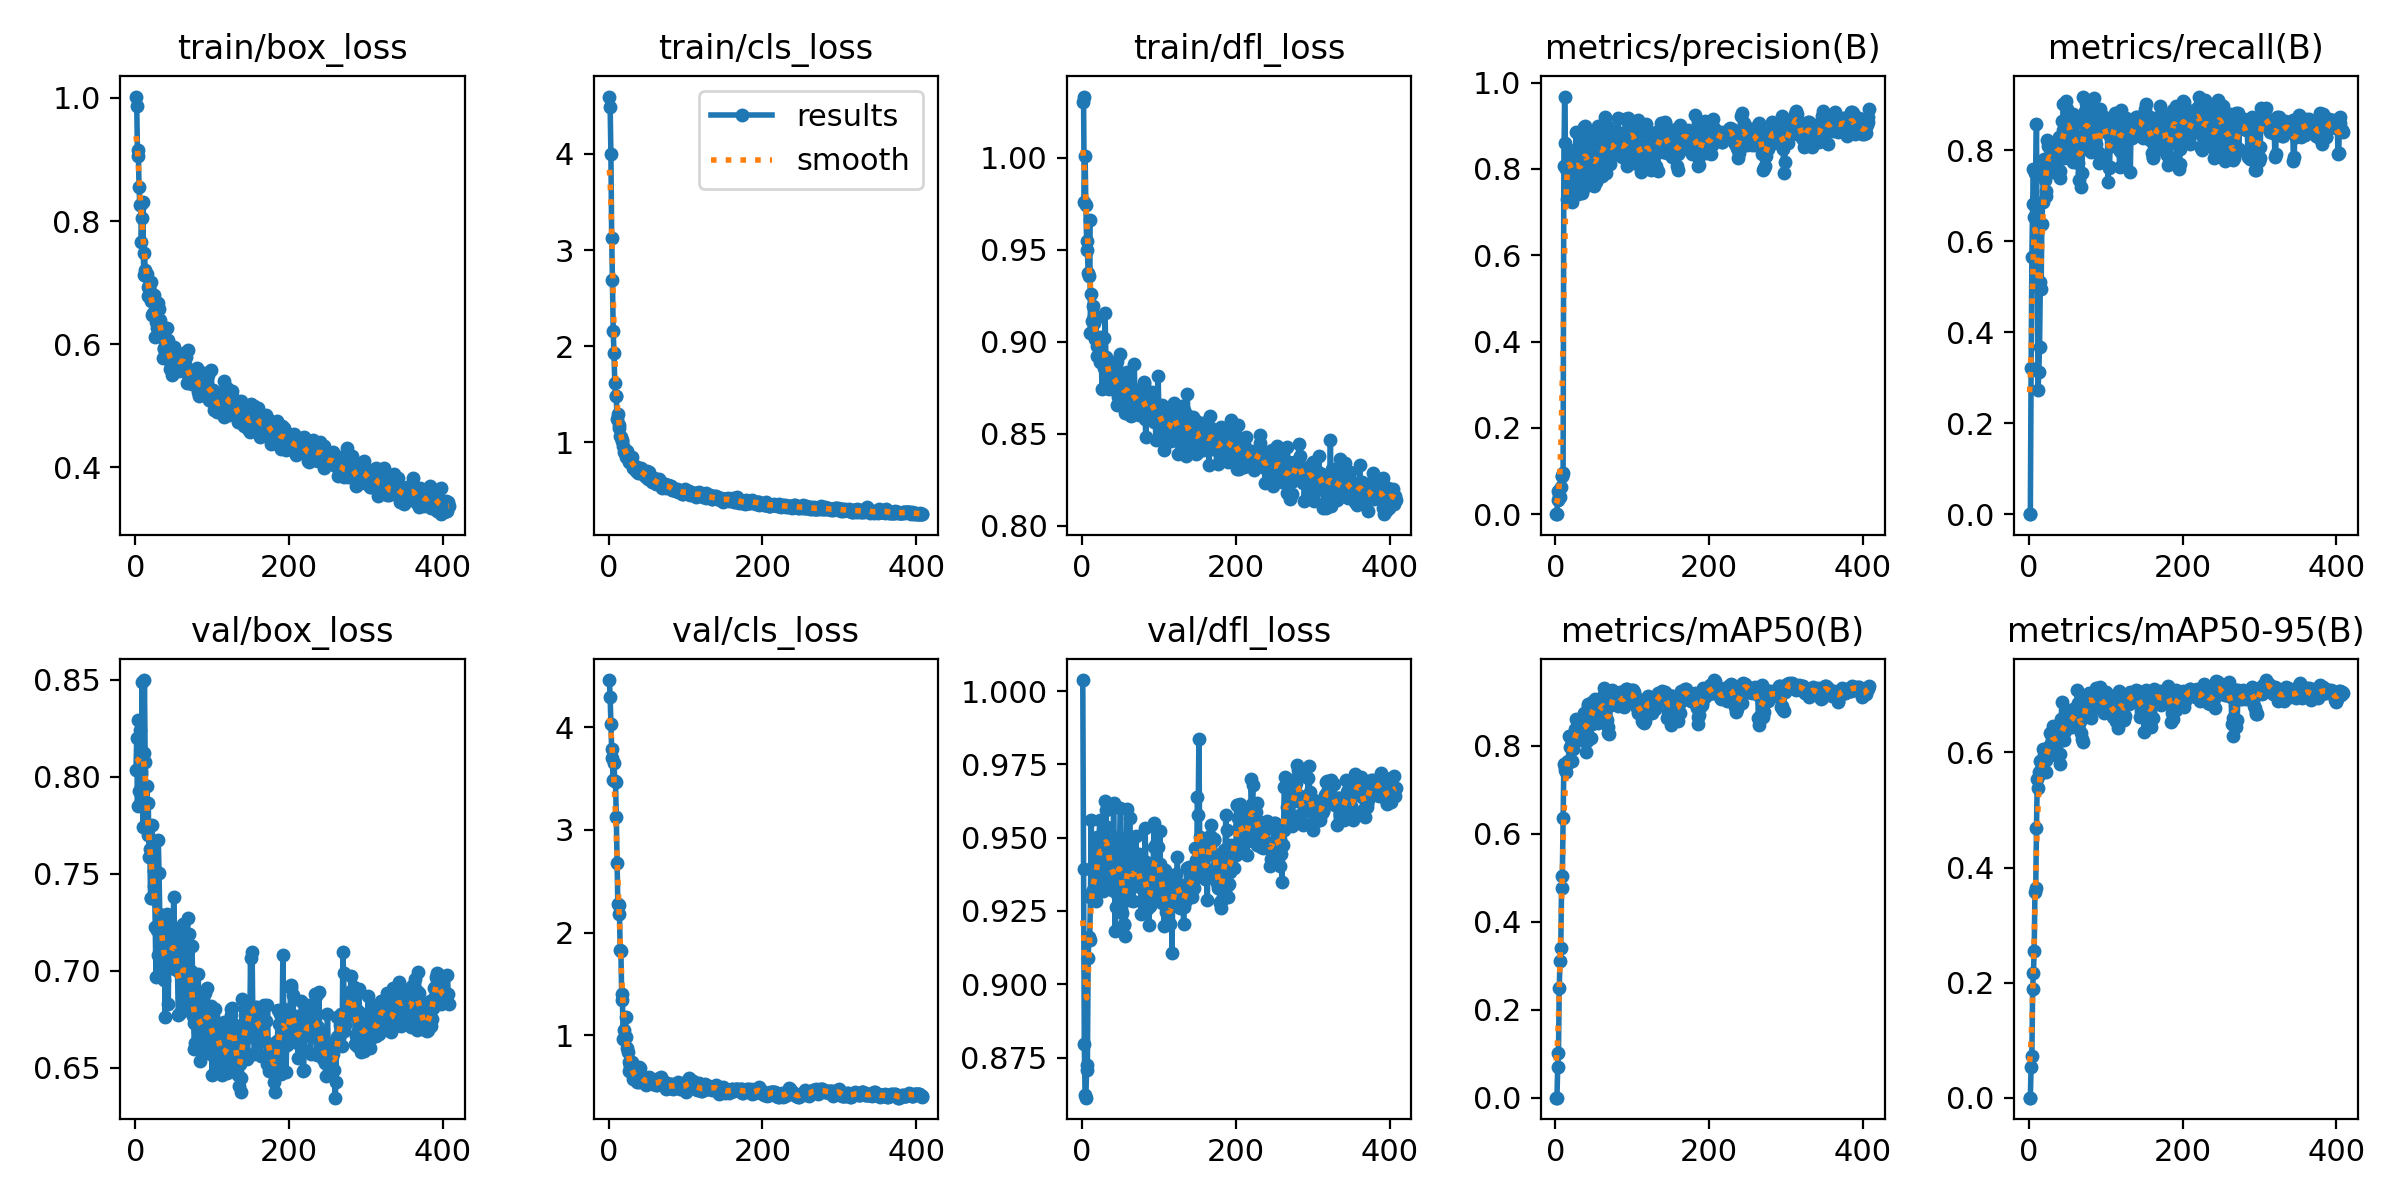

Values plotted in this chart, from the file beside it:
epoch, time, train/box_loss, train/cls_loss, train/dfl_loss, metrics/precision(B), metrics/recall(B), metrics/mAP50(B), metrics/mAP50-95(B), val/box_loss, val/cls_loss, val/dfl_loss, lr/pg0, lr/pg1, lr/pg2
1, 1.37, 1.002, 4.597, 1.03, 0, 0, 0, 0, 0.8034, 4.459, 1.004, 3.156e-05, 3.156e-05, 3.156e-05
2, 2.696, 0.9875, 4.492, 1.033, 0, 0, 0, 0, 0.82, 4.294, 0.9394, 6.82446e-05, 6.82446e-05, 6.82446e-05
3, 4.101, 0.9057, 3.999, 0.9761, 0.05478, 0.3207, 0.06959, 0.05259, 0.785, 4.029, 0.8797, 0.0001048, 0.0001048, 0.0001048
4, 5.519, 0.9158, 3.129, 1.001, 0.03361, 0.5649, 0.1006, 0.07325, 0.8293, 3.784, 0.8623, 0.0001412, 0.0001412, 0.0001412
5, 6.958, 0.8547, 2.686, 0.9746, 0.04206, 0.6815, 0.2497, 0.1895, 0.7929, 3.701, 0.8613, 0.0001774, 0.0001774, 0.0001774
6, 8.44, 0.8261, 2.154, 0.9548, 0.04031, 0.7599, 0.3119, 0.2168, 0.8243, 3.485, 0.8708, 0.0002135, 0.0002135, 0.0002135
7, 9.899, 0.8276, 1.929, 0.9502, 0.06222, 0.6531, 0.3412, 0.2552, 0.8016, 3.655, 0.8723, 0.0002495, 0.0002495, 0.0002495
8, 11.41, 0.7651, 1.623, 0.9377, 0.08909, 0.7498, 0.477, 0.3567, 0.803, 3.479, 0.909, 0.0002853, 0.0002853, 0.0002853
9, 12.82, 0.8046, 1.486, 0.9357, 0.08874, 0.7568, 0.503, 0.3646, 0.8489, 3.471, 0.9162, 0.000321, 0.000321, 0.000321
10, 14.26, 0.8302, 1.479, 0.9663, 0.09482, 0.8579, 0.6366, 0.4686, 0.7741, 3.129, 0.9153, 0.0003565, 0.0003565, 0.0003565
11, 15.68, 0.7127, 1.248, 0.9049, 0.8055, 0.5015, 0.7587, 0.5534, 0.8123, 2.674, 0.9299, 0.0003918, 0.0003918, 0.0003918
12, 17.28, 0.7488, 1.298, 0.9258, 0.9675, 0.2723, 0.7525, 0.5377, 0.8498, 2.277, 0.956, 0.0004271, 0.0004271, 0.0004271
13, 18.65, 0.7202, 1.149, 0.9113, 0.8601, 0.3136, 0.7452, 0.5662, 0.8076, 2.183, 0.9316, 0.0004622, 0.0004622, 0.0004622
14, 20.05, 0.7108, 1.178, 0.9196, 0.7985, 0.3686, 0.7407, 0.5622, 0.7744, 2.265, 0.9321, 0.0004971, 0.0004971, 0.0004971
15, 21.4, 0.7143, 1.068, 0.914, 0.7302, 0.5109, 0.7644, 0.5849, 0.7952, 1.833, 0.9411, 0.0005114, 0.0005114, 0.0005114
16, 22.75, 0.6773, 1.055, 0.9104, 0.8308, 0.4958, 0.7605, 0.5711, 0.7702, 1.821, 0.9303, 0.0005104, 0.0005104, 0.0005104
17, 24.08, 0.6924, 1.018, 0.9018, 0.8395, 0.639, 0.7668, 0.5822, 0.7867, 1.404, 0.9322, 0.0005093, 0.0005093, 0.0005093
18, 25.47, 0.6936, 1.029, 0.9132, 0.843, 0.6857, 0.8223, 0.6065, 0.7587, 1.341, 0.9285, 0.0005083, 0.0005083, 0.0005083
19, 26.89, 0.6864, 0.9618, 0.8978, 0.8222, 0.7546, 0.7976, 0.5734, 0.7629, 0.9606, 0.9405, 0.0005073, 0.0005073, 0.0005073
20, 28.28, 0.6705, 0.9053, 0.8924, 0.8412, 0.7814, 0.8149, 0.5961, 0.7377, 1.049, 0.9501, 0.0005062, 0.0005062, 0.0005062
21, 29.72, 0.7004, 0.9247, 0.9017, 0.8007, 0.7357, 0.8002, 0.5988, 0.7375, 0.9965, 0.9354, 0.0005052, 0.0005052, 0.0005052
22, 31.13, 0.6475, 0.8793, 0.8985, 0.724, 0.71, 0.7662, 0.566, 0.775, 1.178, 0.9481, 0.0005041, 0.0005041, 0.0005041
23, 32.55, 0.651, 0.8485, 0.8889, 0.7449, 0.7003, 0.7927, 0.5866, 0.7578, 0.9866, 0.9559, 0.0005031, 0.0005031, 0.0005031
24, 33.96, 0.6687, 0.9072, 0.9026, 0.7768, 0.8231, 0.8221, 0.6086, 0.7439, 0.8784, 0.9476, 0.000502, 0.000502, 0.000502
25, 35.31, 0.6801, 0.8393, 0.8934, 0.8256, 0.8085, 0.809, 0.607, 0.7512, 0.8391, 0.949, 0.000501, 0.000501, 0.000501
26, 36.67, 0.6115, 0.7945, 0.8744, 0.8327, 0.8109, 0.8389, 0.6097, 0.7224, 0.7396, 0.9433, 0.0005, 0.0005, 0.0005
27, 38.02, 0.6355, 0.8324, 0.89, 0.8863, 0.8149, 0.861, 0.6331, 0.6969, 0.6513, 0.9318, 0.0004989, 0.0004989, 0.0004989
28, 39.4, 0.6269, 0.8203, 0.9023, 0.8207, 0.7783, 0.8168, 0.6114, 0.7208, 0.7046, 0.9399, 0.0004979, 0.0004979, 0.0004979
29, 40.77, 0.6327, 0.7868, 0.8859, 0.7642, 0.7695, 0.8263, 0.616, 0.7081, 0.6704, 0.9432, 0.0004968, 0.0004968, 0.0004968
30, 42.23, 0.6661, 0.8494, 0.9157, 0.7415, 0.7744, 0.8287, 0.6264, 0.7676, 0.7428, 0.9627, 0.0004958, 0.0004958, 0.0004958
31, 43.58, 0.6566, 0.7838, 0.8919, 0.8057, 0.7515, 0.8478, 0.6242, 0.7505, 0.6547, 0.9596, 0.0004948, 0.0004948, 0.0004948
32, 44.96, 0.6391, 0.736, 0.8894, 0.8505, 0.8144, 0.8577, 0.6464, 0.7277, 0.5746, 0.9536, 0.0004937, 0.0004937, 0.0004937
33, 46.34, 0.6249, 0.7408, 0.8901, 0.8671, 0.7794, 0.8435, 0.619, 0.726, 0.5803, 0.9454, 0.0004927, 0.0004927, 0.0004927
34, 47.7, 0.6312, 0.7586, 0.8807, 0.7443, 0.7644, 0.8144, 0.5956, 0.729, 0.6732, 0.9494, 0.0004916, 0.0004916, 0.0004916
35, 49.05, 0.6121, 0.7303, 0.8744, 0.7498, 0.806, 0.8221, 0.6177, 0.7286, 0.6039, 0.9396, 0.0004906, 0.0004906, 0.0004906
36, 50.4, 0.5774, 0.7073, 0.8784, 0.7711, 0.8156, 0.8397, 0.6323, 0.6992, 0.563, 0.9354, 0.0004895, 0.0004895, 0.0004895
37, 51.74, 0.5941, 0.7405, 0.8808, 0.8973, 0.8161, 0.875, 0.6439, 0.6954, 0.5459, 0.9414, 0.0004885, 0.0004885, 0.0004885
38, 53.09, 0.592, 0.6845, 0.8802, 0.8992, 0.812, 0.8589, 0.6412, 0.7032, 0.5728, 0.9361, 0.0004875, 0.0004875, 0.0004875
39, 54.46, 0.5967, 0.7014, 0.8822, 0.8683, 0.8289, 0.8487, 0.6287, 0.676, 0.5434, 0.932, 0.0004864, 0.0004864, 0.0004864
40, 55.81, 0.5994, 0.6979, 0.8827, 0.8156, 0.7402, 0.787, 0.5975, 0.7206, 0.6929, 0.9328, 0.0004854, 0.0004854, 0.0004854
41, 57.18, 0.6258, 0.7141, 0.8844, 0.8156, 0.7538, 0.8119, 0.5798, 0.7294, 0.6812, 0.962, 0.0004843, 0.0004843, 0.0004843
42, 58.52, 0.607, 0.7308, 0.8871, 0.7996, 0.7862, 0.8899, 0.6576, 0.7249, 0.6012, 0.9451, 0.0004833, 0.0004833, 0.0004833
43, 59.9, 0.5767, 0.696, 0.8745, 0.7632, 0.8652, 0.895, 0.6873, 0.6829, 0.576, 0.9183, 0.0004823, 0.0004823, 0.0004823
44, 61.27, 0.5756, 0.7047, 0.8795, 0.818, 0.8452, 0.8587, 0.641, 0.7206, 0.5673, 0.9263, 0.0004812, 0.0004812, 0.0004812
45, 62.64, 0.5601, 0.6712, 0.8656, 0.8087, 0.9019, 0.8581, 0.6314, 0.7013, 0.5661, 0.94, 0.0004802, 0.0004802, 0.0004802
46, 64.14, 0.5821, 0.6599, 0.8896, 0.8216, 0.7831, 0.8191, 0.6212, 0.7065, 0.5709, 0.9306, 0.0004791, 0.0004791, 0.0004791
47, 65.52, 0.5665, 0.6558, 0.8699, 0.8504, 0.8211, 0.8504, 0.6378, 0.7084, 0.5445, 0.9328, 0.0004781, 0.0004781, 0.0004781
48, 66.91, 0.5497, 0.6531, 0.8668, 0.8866, 0.8102, 0.9005, 0.6652, 0.7023, 0.5348, 0.9502, 0.0004771, 0.0004771, 0.0004771
49, 68.27, 0.5929, 0.6375, 0.8787, 0.8298, 0.9095, 0.8917, 0.666, 0.7109, 0.5201, 0.9494, 0.000476, 0.000476, 0.000476
50, 69.64, 0.5948, 0.6986, 0.8933, 0.7603, 0.8919, 0.8994, 0.6459, 0.7379, 0.5849, 0.9602, 0.000475, 0.000475, 0.000475
51, 70.99, 0.5606, 0.6159, 0.8705, 0.8105, 0.856, 0.9016, 0.6567, 0.721, 0.5703, 0.9353, 0.0004739, 0.0004739, 0.0004739
52, 72.37, 0.5762, 0.6278, 0.8758, 0.8179, 0.8477, 0.9067, 0.6709, 0.701, 0.5967, 0.9243, 0.0004729, 0.0004729, 0.0004729
53, 73.73, 0.5811, 0.689, 0.8731, 0.7696, 0.8799, 0.8992, 0.6491, 0.7104, 0.5451, 0.9288, 0.0004718, 0.0004718, 0.0004718
54, 75.1, 0.5686, 0.6264, 0.8734, 0.7757, 0.8677, 0.8569, 0.6452, 0.7152, 0.5561, 0.9207, 0.0004708, 0.0004708, 0.0004708
55, 76.46, 0.5819, 0.6378, 0.8709, 0.8864, 0.8093, 0.862, 0.651, 0.6998, 0.5469, 0.9201, 0.0004698, 0.0004698, 0.0004698
56, 77.83, 0.5733, 0.6313, 0.8613, 0.899, 0.7797, 0.8517, 0.6437, 0.6773, 0.5726, 0.9166, 0.0004687, 0.0004687, 0.0004687
57, 79.19, 0.5555, 0.5919, 0.8732, 0.8924, 0.7749, 0.8848, 0.6754, 0.6778, 0.5685, 0.9299, 0.0004677, 0.0004677, 0.0004677
58, 80.57, 0.568, 0.6259, 0.8823, 0.8359, 0.8789, 0.8879, 0.6553, 0.7011, 0.5248, 0.9599, 0.0004666, 0.0004666, 0.0004666
59, 81.94, 0.5766, 0.63, 0.8837, 0.8349, 0.8699, 0.8981, 0.6721, 0.6788, 0.5249, 0.9467, 0.0004656, 0.0004656, 0.0004656
60, 83.44, 0.5753, 0.6157, 0.8832, 0.8315, 0.8031, 0.8912, 0.6719, 0.7006, 0.5224, 0.9365, 0.0004646, 0.0004646, 0.0004646
... 348 more rows
